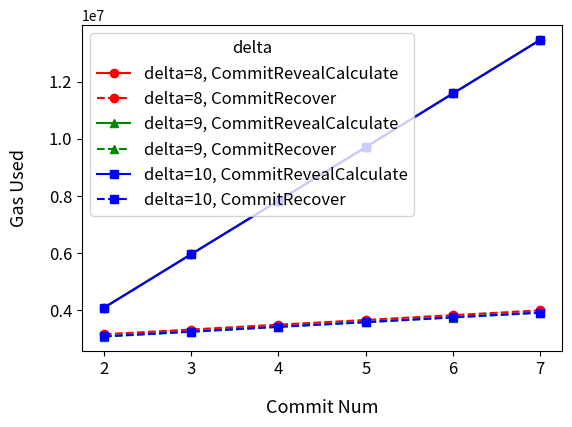

Here is the Python script that generated this plot:
# Copyright 2024 justin
# 
# Licensed under the Apache License, Version 2.0 (the "License");
# you may not use this file except in compliance with the License.
# You may obtain a copy of the License at
# 
#     http://www.apache.org/licenses/LICENSE-2.0
# 
# Unless required by applicable law or agreed to in writing, software
# distributed under the License is distributed on an "AS IS" BASIS,
# WITHOUT WARRANTIES OR CONDITIONS OF ANY KIND, either express or implied.
# See the License for the specific language governing permissions and
# limitations under the License.


import matplotlib.pyplot as plt
import matplotlib.lines as mlines
import numpy as np
# commitLen, delta, gasUsedInitialize, gasUsedRequestRandomWord, gasUsedCommitSum, gasUsedRevealSum, gasUsedCalculateOmega, totalRevealCalculateUsed
CommitRevealCalculate = [
  [
          2,       8,
    2541515,  113828,
    1069787, 2105682,
    1980069, 4085751
  ],
  [
          2,       9,
    2460985,  113828,
    1069787, 2105682,
    1980069, 4085751
  ],
  [
          2,      10,
    2471392,  113828,
    1069787, 2105682,
    1980069, 4085751
  ],
  [
          3,       8,
    2541515,  113828,
    1626022, 3122969,
    2837841, 5960810
  ],
  [
          3,       9,
    2460985,  113828,
    1626022, 3122969,
    2837841, 5960810
  ],
  [
          3,      10,
    2471392,  113828,
    1626022, 3122969,
    2837841, 5960810
  ],
  [
          4,       8,
    2541515,  113828,
    2201147, 4137196,
    3695601, 7832797
  ],
  [
          4,       9,
    2460985,  113828,
    2201147, 4137196,
    3695601, 7832797
  ],
  [
          4,      10,
    2471392,  113828,
    2201147, 4137196,
    3695601, 7832797
  ],
  [
          5,       8,
    2541515,  113828,
    2795114, 5152787,
    4555761, 9708548
  ],
  [
          5,       9,
    2460985,  113828,
    2795114, 5152787,
    4555761, 9708548
  ],
  [
          5,      10,
    2471392,  113828,
    2795114, 5152787,
    4555761, 9708548
  ],
  [
          6,        8,
    2541515,   113828,
    3408055,  6171427,
    5416028, 11587455
  ],
  [
          6,        9,
    2460985,   113828,
    3408055,  6171427,
    5416028, 11587455
  ],
  [
          6,       10,
    2471392,   113828,
    3408055,  6171427,
    5416028, 11587455
  ],
  [
          7,        8,
    2541515,   113828,
    4039778,  7187288,
    6275964, 13463252
  ],
  [
          7,        9,
    2460985,   113828,
    4039778,  7187288,
    6275964, 13463252
  ],
  [
          7,       10,
    2471392,   113828,
    4039778,  7187288,
    6275964, 13463252
  ]
]
# commitLen, delta, gasUsedInitialize, gasUsedRequestRandomWord, gasUsedCommitSum, gasUsedRecover
CommitRecover = [
  [ 2, 8, 2541515, 113828, 1069787, 3158979 ],
  [ 2, 9, 2460985, 113828, 1069787, 3076871 ],
  [ 2, 10, 2471392, 113828, 1069787, 3086807 ],
  [ 3, 8, 2541515, 113828, 1626022, 3324857 ],
  [ 3, 9, 2460985, 113828, 1626022, 3244832 ],
  [ 3, 10, 2471392, 113828, 1626022, 3254846 ],
  [ 4, 8, 2541515, 113828, 2201147, 3494511 ],
  [ 4, 9, 2460985, 113828, 2201147, 3412866 ],
  [ 4, 10, 2471392, 113828, 2201147, 3423138 ],
  [ 5, 8, 2541515, 113828, 2795114, 3659843 ],
  [ 5, 9, 2460985, 113828, 2795114, 3576655 ],
  [ 5, 10, 2471392, 113828, 2795114, 3587245 ],
  [ 6, 8, 2541515, 113828, 3408055, 3827881 ],
  [ 6, 9, 2460985, 113828, 3408055, 3744619 ],
  [ 6, 10, 2471392, 113828, 3408055, 3754921 ],
  [ 7, 8, 2541515, 113828, 4039778, 3994753 ],
  [ 7, 9, 2460985, 113828, 4039778, 3910278 ],
  [ 7, 10, 2471392, 113828, 4039778, 3919549 ]
]

#compare totalRevealCalculateUsed and gasUsedRecover by drawing chart
#xticks : commitLen
#yticks : gasUsedRecover, totalRevealCalculateUsed
#three lines: delta(8,9,10)

colors = ['#ff0000', '#008800', '#0000ff']
markers = ['o', '^', 's']  # circle, triangle, square
lineStyles = ['-', '--']
xCommitRevealCalculate = [[],[],[]]
yCommitRevealCalculate = [[],[],[]]
xCommitRecover = [[],[],[]]
yCommitRecover = [[],[],[]]
for i in range(len(CommitRecover)):
    xCommitRevealCalculate[i%3].append(CommitRevealCalculate[i][0])
    yCommitRevealCalculate[i%3].append(CommitRevealCalculate[i][7])
    xCommitRecover[i%3].append(CommitRecover[i][0])
    yCommitRecover[i%3].append(CommitRecover[i][5])

for i in range(3):
    plt.plot(xCommitRevealCalculate[i], yCommitRevealCalculate[i], color=colors[i], marker=markers[i], label="delta="+str(i+8)+", CommitRevealCalculate", linestyle=lineStyles[0])
    plt.plot(xCommitRecover[i], yCommitRecover[i], color=colors[i], marker=markers[i], label="delta="+str(i+8)+", CommitRecover", linestyle=lineStyles[1])

plt.xlabel('Commit Num', labelpad= 15, fontsize = 13)
plt.ylabel('Gas Used', labelpad= 15, fontsize = 13)
plt.legend(title="delta", fontsize=12, title_fontsize=12)
plt.yticks(fontsize=12)
plt.xticks(fontsize=12)
plt.subplots_adjust(left=0.15, bottom=0.2)
plt.show()